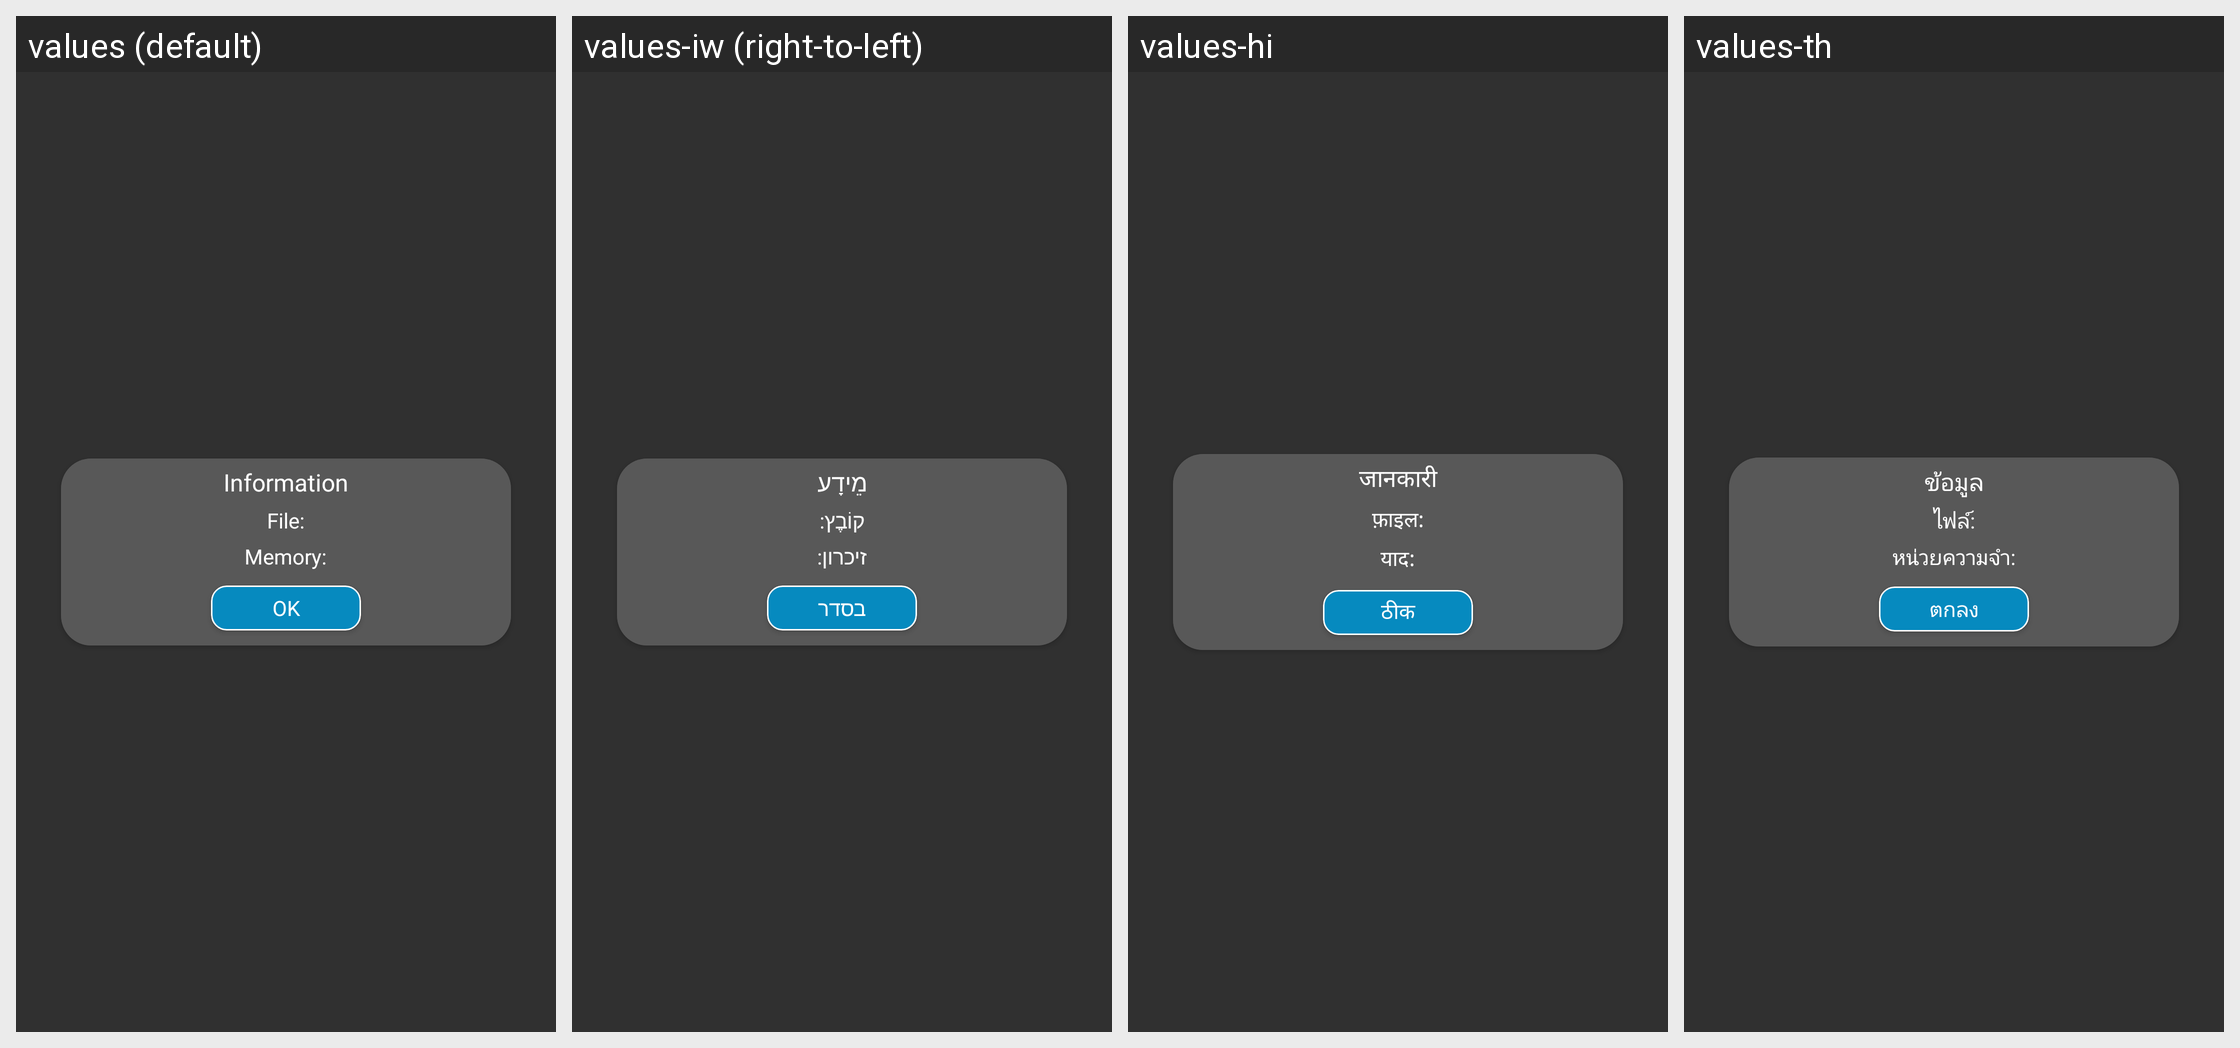

This grid shows one Android layout under several languages. Give, for every string resource on the screen, its name, the default text and each shown locale's text.
Android screen res/layout/dialog_load_finish.xml rendered under 4 locales, left to right: values (default), values-iw (right-to-left), values-hi, values-th. Device: Nexus 5 (rendered at 1080×1920; each locale shown at half size, 540×960, under a caption strip naming it); theme Theme.MKMFileRecovery.
Other locales in the repository, not shown: values-de, values-fr, values-id, values-in, values-it, values-ja, values-ko, values-pt, values-ru, values-tr, values-vi.
Strings drawn on this screen, with the default value and each locale's value (text and hints the layout hard-codes, and strings that could not be matched under every locale, appear in the picture but are not listed):

information
  values: Information
  values-iw: מֵידָע
  values-hi: जानकारी
  values-th: ข้อมูล

file1
  values: File:
  values-iw: קוֹבֶץ:
  values-hi: फ़ाइल:
  values-th: ไฟล์:

memory
  values: Memory:
  values-iw: זיכרון:
  values-hi: याद:
  values-th: หน่วยความจำ:

ok
  values: OK
  values-iw: בסדר
  values-hi: ठीक
  values-th: ตกลง
